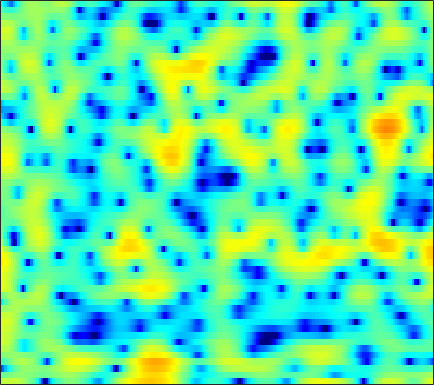

The table this chart was drawn from, first rows:
2.2035, 2.5037, 2.8178, 3.0347, 3.1338, 3.1809, 3.1312, 3.0249, 2.7864, 2.429, 1.9425, 1.4815, 0.72175, -0.22898, -1.0995, -2.532, -4.3822, -6.1543, -9.39, -14.757, -31.135, -20.931, -12.377, -8.2831
-1.349, -1.142, -0.8432, -0.5333, -0.3042, -0.01863, 0.2279, 0.3783, 0.5227, 0.5959, 0.5952, 0.5459, 0.4196, 0.2334, 0.06191, -0.1923, -0.4546, -0.6358, -0.8345, -0.9518, -0.9615, -0.8931, -0.7086, -0.4362
-15.07, -12.73, -9.239, -6.504, -4.9, -3.211, -1.915, -1.151, -0.364, 0.1996, 0.5716, 0.7416, 0.8411, 0.8182, 0.7327, 0.551, 0.3218, 0.1393, -0.08544, -0.2417, -0.2919, -0.2408, -0.04886, 0.2786
-3.185, -2.834, -2.112, -1.238, -0.573, 0.256, 0.9682, 1.404, 1.841, 2.109, 2.207, 2.169, 1.959, 1.546, 1.091, 0.2635, -0.8782, -2.005, -4.011, -6.915, -11.45, -15.98, -13.49, -7.84
-0.1757, 0.1063, 0.3981, 0.6067, 0.7098, 0.7807, 0.7796, 0.7301, 0.6129, 0.4555, 0.2789, 0.1519, -0.02035, -0.2174, -0.389, -0.6671, -1.023, -1.335, -1.796, -2.246, -2.558, -2.616, -2.389, -1.824
2.292, 2.295, 2.124, 1.746, 1.315, 0.522, -0.5495, -1.557, -3.172, -4.991, -6.587, -7.089, -6.46, -5, -3.841, -2.482, -1.408, -0.7708, -0.111, 0.3749, 0.7366, 0.9459, 1.155, 1.304
3.874, 3.689, 3.293, 2.708, 2.126, 1.138, -0.1181, -1.246, -2.987, -4.917, -6.548, -7.018, -6.327, -4.821, -3.642, -2.243, -1.114, -0.4361, 0.2674, 0.7687, 1.09, 1.22, 1.242, 1.099
3.593, 3.471, 3.2, 2.806, 2.431, 1.842, 1.177, 0.6489, -0.05, -0.6945, -1.208, -1.475, -1.66, -1.655, -1.546, -1.302, -0.9951, -0.7575, -0.4671, -0.2411, -0.1183, -0.1049, -0.2157, -0.4954
3.742, 3.741, 3.606, 3.322, 3.017, 2.491, 1.829, 1.251, 0.4014, -0.5095, -1.435, -2.084, -2.807, -3.248, -3.335, -3.138, -2.678, -2.246, -1.663, -1.149, -0.772, -0.5957, -0.5106, -0.6149
4.128, 4.21, 4.158, 3.926, 3.63, 3.061, 2.271, 1.51, 0.2319, -1.434, -3.668, -5.896, -10.14, -16.65, -16.92, -10.72, -6.779, -4.798, -2.931, -1.653, -0.803, -0.3898, -0.07813, -0.006028
3.173, 3.262, 3.292, 3.203, 3.05, 2.718, 2.229, 1.74, 0.9044, -0.1412, -1.384, -2.38, -3.641, -4.468, -4.582, -4.066, -3.146, -2.414, -1.554, -0.9119, -0.4904, -0.322, -0.2826, -0.4304
0.4305, 0.6229, 0.9859, 1.368, 1.604, 1.809, 1.882, 1.845, 1.682, 1.436, 1.147, 0.9242, 0.6572, 0.4621, 0.3769, 0.3289, 0.3375, 0.3455, 0.3232, 0.2049, -0.0367, -0.3131, -0.8246, -1.493
-7.662, -5.048, -2.345, -0.5348, 0.3995, 1.229, 1.69, 1.879, 1.995, 2.03, 2.033, 2.034, 2.059, 2.108, 2.14, 2.152, 2.099, 1.985, 1.706, 1.254, 0.5843, -0.07168, -1.169, -2.536
-1.242, -0.5383, 0.5275, 1.304, 1.624, 1.715, 1.45, 1.082, 0.4922, -0.04238, -0.2494, -0.1025, 0.4433, 1.161, 1.685, 2.26, 2.615, 2.716, 2.6, 2.194, 1.444, 0.6348, -0.8179, -2.842
4.678, 4.345, 3.885, 3.288, 2.672, 1.531, -0.09385, -1.796, -5.119, -10.94, -20.76, -12.53, -6.222, -2.845, -1.18, 0.3578, 1.325, 1.772, 2.035, 1.959, 1.567, 1.064, 0.1309, -1.092
4.983, 4.59, 3.94, 3.139, 2.42, 1.272, -0.08976, -1.245, -2.821, -4.203, -4.923, -4.825, -4.051, -3.005, -2.226, -1.325, -0.6202, -0.2303, 0.1139, 0.246, 0.1893, 0.02921, -0.3268, -0.7771
4.84, 4.534, 3.976, 3.276, 2.67, 1.758, 0.7654, 0.009273, -0.9777, -1.863, -2.534, -2.853, -3.056, -2.999, -2.812, -2.451, -2.022, -1.717, -1.371, -1.127, -1.004, -0.9875, -1.064, -1.237
5.623, 5.33, 4.787, 4.064, 3.42, 2.441, 1.32, 0.3934, -0.9701, -2.41, -3.852, -4.861, -5.818, -6, -5.631, -4.72, -3.697, -3.006, -2.292, -1.803, -1.566, -1.519, -1.606, -1.858
6.702, 6.296, 5.613, 4.761, 4.01, 2.894, 1.596, 0.4804, -1.257, -3.47, -6.585, -9.998, -18.95, -20.8, -12.41, -7.474, -4.688, -3.329, -2.141, -1.543, -1.43, -1.645, -2.28, -3.249
6.626, 5.956, 4.923, 3.819, 2.954, 1.81, 0.7122, -0.04991, -1.038, -2.05, -3.014, -3.665, -4.242, -4.057, -3.458, -2.35, -1.266, -0.6442, -0.08626, 0.03648, -0.2771, -0.8619, -2.157, -4.152
4.922, 3.729, 1.894, -0.1296, -1.66, -3.478, -4.477, -4.561, -3.984, -3.025, -2.006, -1.326, -0.4495, 0.3821, 0.9447, 1.616, 2.136, 2.416, 2.527, 2.357, 1.872, 1.321, 0.2663, -1.095
2.187, 0.4401, -2.48, -6.208, -9.723, -16.9, -31.38, -17.6, -10.88, -6.651, -3.695, -1.958, -0.03644, 1.405, 2.253, 3.116, 3.672, 3.921, 3.977, 3.763, 3.258, 2.729, 1.804, 0.6861
0.5657, -1.224, -4.246, -8.115, -11.69, -17.64, -19.94, -16, -10.87, -6.724, -3.569, -1.628, 0.4724, 2.037, 2.948, 3.823, 4.354, 4.524, 4.511, 4.203, 3.603, 2.944, 1.846, 0.4441
0.08067, -1.015, -2.7, -4.73, -6.239, -7.89, -8.222, -7.341, -5.366, -3.149, -1.204, 0.0981, 1.526, 2.651, 3.296, 3.895, 4.207, 4.25, 4.067, 3.604, 2.88, 2.138, 0.901, -0.6561
-0.8965, -1.084, -1.368, -1.702, -1.865, -1.933, -1.736, -1.422, -0.7905, -0.002371, 0.8265, 1.44, 2.143, 2.715, 3.022, 3.258, 3.279, 3.159, 2.785, 2.171, 1.345, 0.5892, -0.6161, -1.997
-2.39, -1.831, -1.272, -0.8019, -0.5338, -0.19, 0.1807, 0.4823, 0.934, 1.378, 1.851, 2.172, 2.542, 2.817, 2.928, 2.931, 2.737, 2.464, 1.9, 1.115, 0.09287, -0.7882, -2.134, -3.578
-2.875, -1.976, -1.095, -0.4664, -0.1109, 0.2746, 0.6025, 0.8607, 1.228, 1.647, 2.081, 2.391, 2.772, 3.037, 3.146, 3.134, 2.91, 2.572, 1.899, 0.9308, -0.3841, -1.621, -3.622, -6.081
-1.392, -0.9156, -0.4882, -0.3757, -0.4003, -0.5562, -0.7177, -0.7397, -0.5189, 0.0697, 0.8589, 1.512, 2.319, 2.958, 3.3, 3.539, 3.518, 3.313, 2.767, 1.885, 0.6359, -0.6097, -2.728, -5.561
-0.2135, -0.1651, -0.403, -1.081, -1.93, -3.66, -6.141, -8.286, -9.158, -6.311, -3.159, -1.255, 0.6385, 1.993, 2.711, 3.329, 3.616, 3.645, 3.424, 2.935, 2.214, 1.509, 0.4206, -0.7686
-0.1147, -0.1066, -0.4592, -1.176, -2.083, -3.799, -6.095, -7.892, -8.674, -6.504, -3.832, -2.119, -0.3884, 0.9035, 1.601, 2.259, 2.631, 2.762, 2.761, 2.58, 2.252, 1.932, 1.419, 0.8619
0.3385, 0.5101, 0.5232, 0.2805, -0.02273, -0.5422, -1.073, -1.377, -1.522, -1.375, -0.9582, -0.5735, -0.02959, 0.4474, 0.7446, 1.058, 1.265, 1.331, 1.34, 1.259, 1.083, 0.9207, 0.6457, 0.3243
1.687, 1.997, 2.239, 2.24, 2.147, 1.893, 1.527, 1.217, 0.8123, 0.4188, 0.09784, -0.1176, -0.2892, -0.4041, -0.428, -0.449, -0.4579, -0.4761, -0.5472, -0.6499, -0.7629, -0.8631, -0.9746, -1.107
3.498, 3.9, 4.204, 4.26, 4.128, 3.751, 3.138, 2.533, 1.542, 0.3911, -0.8643, -1.745, -2.698, -3.19, -3.278, -3.217, -3.176, -3.214, -3.441, -3.788, -4.021, -4.085, -3.887, -3.493
4.8, 5.26, 5.563, 5.591, 5.384, 4.817, 3.909, 2.965, 1.258, -1.053, -4.276, -7.534, -13.02, -13.09, -10.21, -7.574, -6.478, -6.45, -7.338, -9.479, -12.67, -14, -11.22, -7.763
4.601, 5.018, 5.324, 5.296, 5.094, 4.534, 3.64, 2.736, 1.174, -0.8603, -3.333, -5.396, -7.815, -8.353, -7.783, -6.786, -6.228, -6.313, -7.108, -8.604, -10.38, -10.87, -9.353, -6.914
3.529, 3.855, 4.09, 4.052, 3.875, 3.445, 2.774, 2.138, 1.14, 0.03942, -1.139, -1.921, -2.827, -3.421, -3.654, -3.8, -3.876, -3.893, -3.986, -4.043, -4.066, -3.906, -3.549, -3.042
2.731, 2.945, 3.022, 2.958, 2.767, 2.383, 1.85, 1.354, 0.6133, -0.2178, -1.047, -1.683, -2.342, -2.85, -3.007, -2.985, -2.759, -2.491, -2.057, -1.654, -1.26, -1.01, -0.7181, -0.5402
2.353, 2.358, 2.243, 2.019, 1.79, 1.379, 0.8894, 0.4405, -0.3041, -1.256, -2.388, -3.364, -4.706, -5.644, -5.818, -5.061, -3.615, -2.501, -1.125, -0.008386, 0.86, 1.31, 1.696, 1.824
1.034, 0.6855, 0.203, -0.365, -0.6986, -1.045, -1.31, -1.499, -1.936, -2.651, -3.989, -5.502, -8.931, -16.58, -29.96, -10.92, -5.321, -2.655, -0.1643, 1.578, 2.753, 3.376, 3.849, 3.973
-3.213, -4.202, -5.758, -7.621, -8.736, -8.871, -7.686, -6.566, -5.346, -4.591, -4.391, -4.527, -4.856, -5.044, -4.72, -3.504, -1.76, -0.4359, 1.17, 2.462, 3.422, 3.94, 4.354, 4.449
-8.077, -9.144, -11.35, -15.21, -19.83, -20.04, -13.63, -10.57, -7.846, -6.063, -4.768, -4.066, -3.244, -2.441, -1.826, -0.9229, 0.05859, 0.7933, 1.698, 2.497, 3.142, 3.48, 3.769, 3.845
-11.29, -10.55, -10.14, -10.02, -9.942, -9.451, -8.568, -7.709, -6.577, -5.572, -4.599, -3.894, -2.985, -2.043, -1.34, -0.3954, 0.4714, 1.087, 1.8, 2.383, 2.808, 3.034, 3.204, 3.254
-9.412, -7.859, -6.502, -5.704, -5.358, -5.1, -4.986, -5.013, -5.061, -5.11, -5.026, -4.654, -3.817, -2.638, -1.661, -0.4242, 0.675, 1.339, 2.042, 2.489, 2.715, 2.778, 2.727, 2.598
-1.028, -0.8305, -0.6198, -0.6021, -0.7144, -1.123, -1.853, -2.7, -4.354, -6.802, -10.16, -11.72, -8.734, -4.821, -2.498, -0.2607, 1.297, 2.087, 2.716, 2.918, 2.745, 2.363, 1.615, 0.7026
3.433, 3.157, 2.754, 2.299, 1.884, 1.192, 0.2593, -0.6304, -2.214, -4.328, -6.589, -7.263, -5.686, -3.033, -1.279, 0.5356, 1.701, 2.25, 2.518, 2.304, 1.55, 0.5516, -1.5, -4.875
3.281, 2.796, 2.163, 1.58, 1.155, 0.6496, 0.17, -0.1612, -0.59, -0.9155, -1.072, -1.019, -0.6493, -0.05996, 0.4003, 0.9412, 1.3, 1.384, 1.248, 0.779, -0.04275, -0.874, -2.304, -3.969
1.883, 1.109, 0.0783, -0.8235, -1.283, -1.512, -1.308, -0.9905, -0.4546, 0.08755, 0.5806, 0.8914, 1.255, 1.53, 1.662, 1.694, 1.57, 1.339, 0.876, 0.2464, -0.4855, -1.034, -1.705, -2.185
0.635, -0.7337, -3.177, -6.493, -8.785, -8.29, -5.03, -2.87, -0.7008, 0.828, 1.908, 2.493, 2.984, 3.204, 3.205, 2.982, 2.472, 1.927, 0.9543, -0.2264, -1.494, -2.376, -3.151, -3.26
0.3632, -0.6956, -2.694, -5.401, -7.118, -6.605, -3.807, -1.773, 0.3308, 1.845, 2.903, 3.459, 3.878, 3.992, 3.889, 3.467, 2.676, 1.833, 0.2535, -1.992, -5.214, -8.762, -14.86, -11.88
0.1472, 0.07683, -0.1913, -0.4704, -0.5592, -0.3999, 0.1071, 0.5947, 1.307, 1.938, 2.434, 2.708, 2.902, 2.894, 2.741, 2.327, 1.63, 0.8955, -0.4028, -2.121, -4.212, -5.885, -7.444, -7.126
0.2212, 0.5214, 0.7461, 0.8686, 0.9082, 0.9415, 0.9723, 1.003, 1.053, 1.127, 1.206, 1.258, 1.339, 1.365, 1.317, 1.138, 0.8168, 0.4486, -0.1691, -0.8904, -1.651, -2.147, -2.594, -2.762
1.211, 1.541, 1.793, 1.825, 1.725, 1.437, 0.9716, 0.5586, -0.05729, -0.5985, -0.9111, -0.9385, -0.7024, -0.2859, 0.0393, 0.3619, 0.5, 0.4759, 0.2718, -0.08072, -0.5309, -0.872, -1.266, -1.519
2.872, 3.163, 3.312, 3.154, 2.837, 2.108, 0.9887, -0.1673, -2.207, -4.816, -7.084, -7.007, -4.869, -2.542, -1.179, 0.07253, 0.7595, 0.9813, 0.907, 0.4627, -0.2594, -0.9422, -1.911, -2.637
3.675, 3.922, 4, 3.802, 3.446, 2.653, 1.448, 0.1637, -2.18, -5.523, -9.164, -8.969, -5.382, -2.363, -0.7735, 0.6151, 1.357, 1.521, 1.275, 0.4674, -0.9778, -2.611, -5.846, -10.91
2.194, 2.38, 2.446, 2.337, 2.133, 1.724, 1.15, 0.6328, -0.09199, -0.7497, -1.096, -1.033, -0.5916, 0.09524, 0.5845, 1.117, 1.374, 1.343, 0.9861, 0.2303, -0.988, -2.228, -4.264, -6.318
-0.03397, 0.0005008, -0.04278, -0.1654, -0.2626, -0.352, -0.3962, -0.3659, -0.2834, -0.1225, 0.1007, 0.3054, 0.6313, 0.962, 1.174, 1.37, 1.415, 1.355, 1.117, 0.7177, 0.1817, -0.2568, -0.8168, -1.253
-2.219, -2.599, -3.173, -3.702, -3.925, -3.886, -3.378, -2.795, -1.906, -1.012, -0.2203, 0.2767, 0.8302, 1.224, 1.441, 1.579, 1.596, 1.536, 1.38, 1.169, 0.9584, 0.8241, 0.7006, 0.6682
-4.301, -5.438, -7.424, -10.02, -12.08, -12.53, -9.381, -6.864, -4.124, -2.107, -0.6242, 0.2028, 0.9705, 1.432, 1.599, 1.633, 1.487, 1.269, 0.9205, 0.5813, 0.3687, 0.3348, 0.5061, 0.9056
